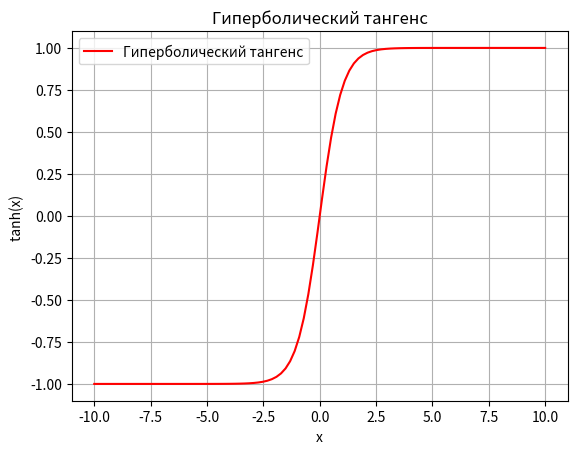

This figure's Python source:
"""
Пример гиперболического тангенса.
"""

import numpy as np
import matplotlib.pyplot as plt

def tanh(x):
    return np.tanh(x)

# Генерация данных для построения графика
x_values = np.linspace(-10, 10, 100)
y_values = tanh(x_values)

# Визуализация гиперболического тангенса
plt.plot(x_values, y_values, 'r-', label='Гиперболический тангенс')
plt.title('Гиперболический тангенс')
plt.xlabel('х')
plt.ylabel('tanh(x) ')
plt.grid(True)
plt.legend()
plt.show()
